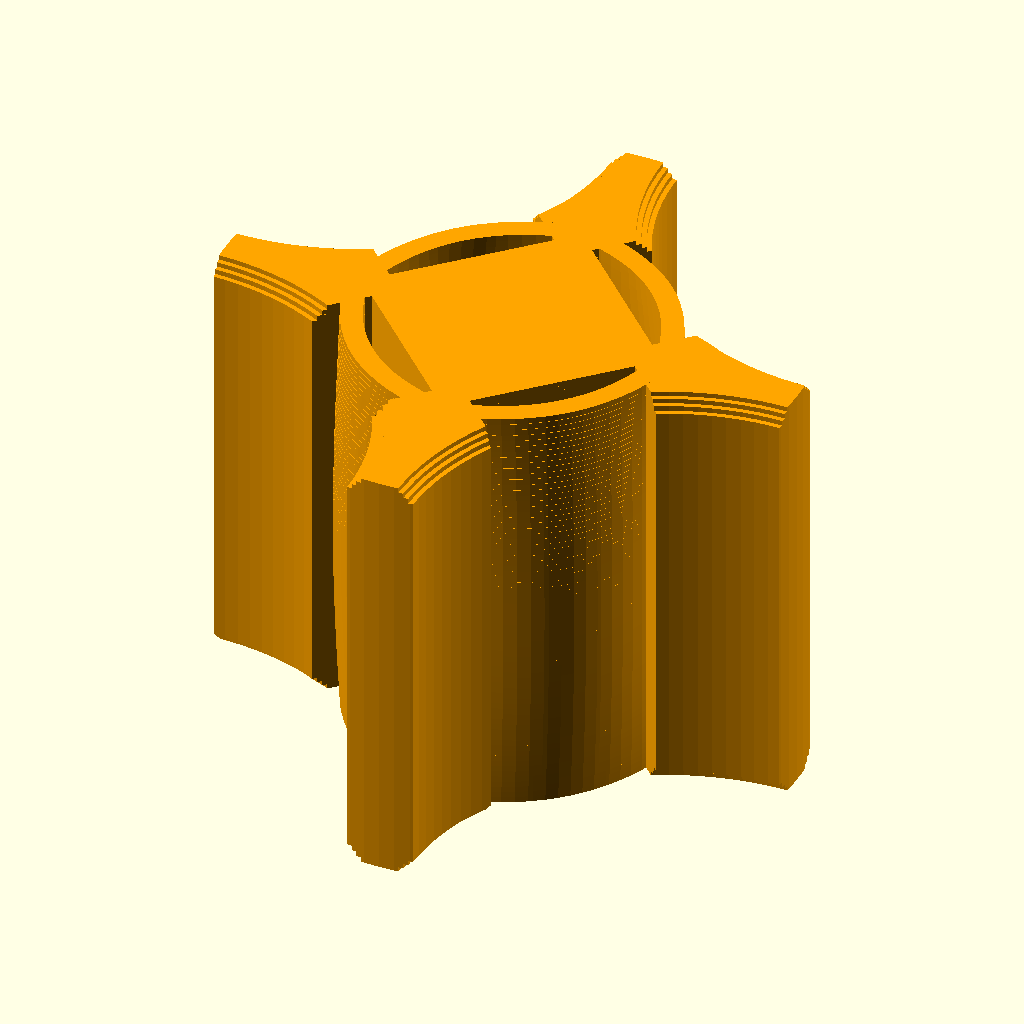
Cell 1: the model at its default parameters.
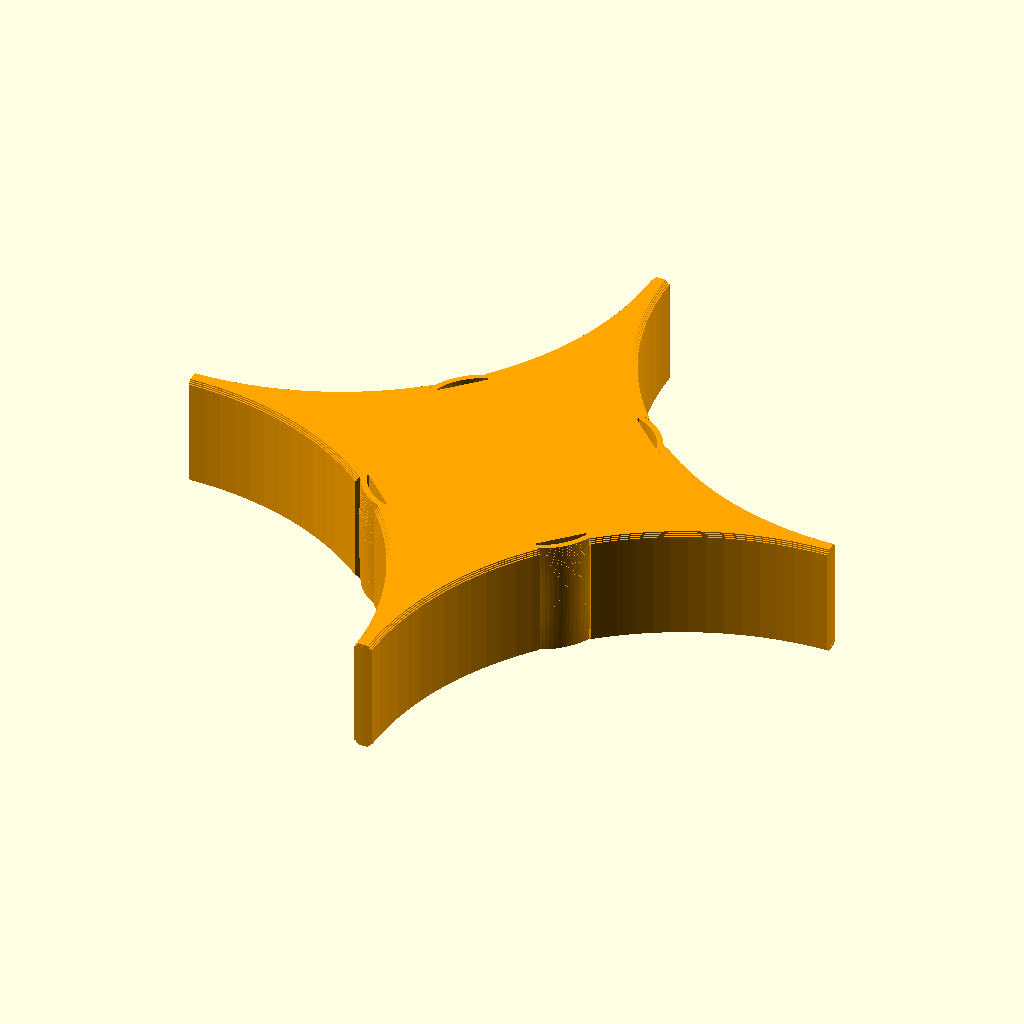
Cell 2: CELL_D = 100 (everything else at default).
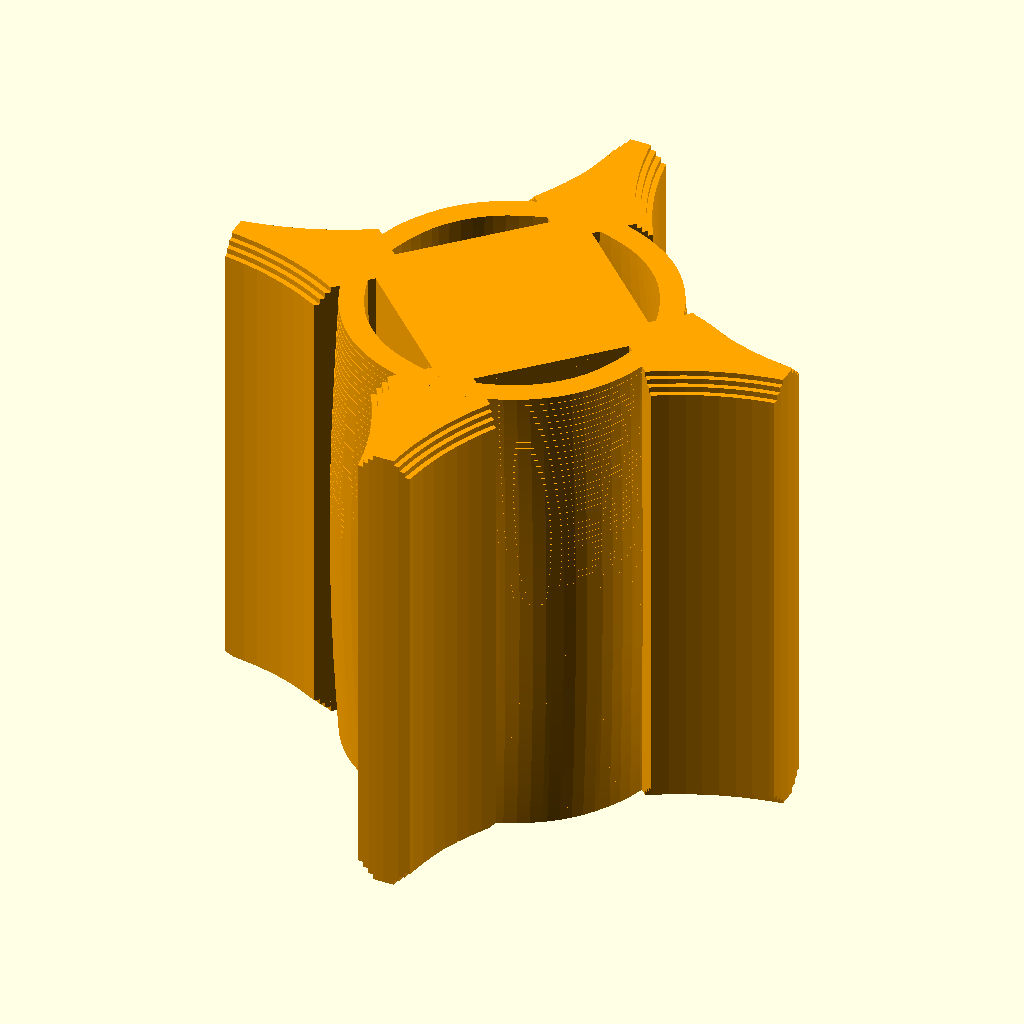
Cell 3: FIT_OFFSET = 1 (everything else at default).
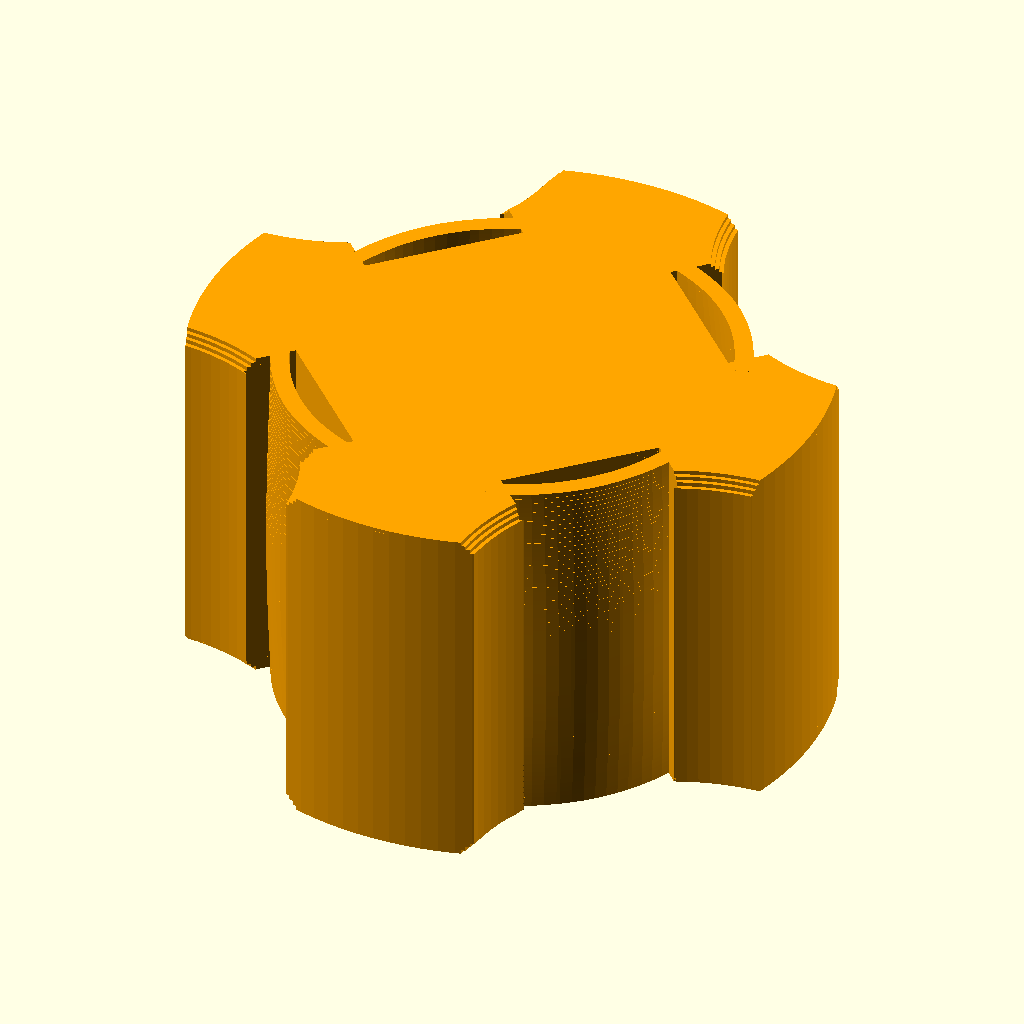
Cell 4: the same model with CELL_GAP = 10.
The same orthographic view direction (rotation 55°, 0°, 25°; colour scheme Cornfield) for every cell, with the view re-fitted per cell, so scale and position can differ between cells.
The OpenSCAD source (spacer.scad):
// SPDX-License-Identifier: CERN-OHL-S-2.0
// The gap spacer: a loose part for the diagonal gap where four cells meet, pushed in near each end of the block. The
// frame grips the edge cells; the spacers grip the cells inside. A square grid of tight-pitched printed holes would
// meet between side neighbours, leaving plastic only in the diagonal gaps, so this is that plastic and nothing else.
//
// Its four faces are arcs of the four cells round it. The arms run out into the side gaps until they are ARM_TIP_W
// wide; they stop it spinning, and their flanks are lands just clear of the cells along the full height, so it cannot
// tilt. Between them, a bow in a pocket on each face grips its cell (lib/grip.scad). Each bow runs the full height,
// so every layer of it stands on the one below.
//
// It needs a diagonal gap wide enough for a bow: the default 3 mm gap between cells gives one for every preset, but
// small cells at a tight pitch have none (README, "The grip").
//
//   openscad -o spacer.stl spacer.scad
//   openscad -o spacer.stl -D 'CELL="18650"' spacer.scad

/* [Cell] */
// Cell — a preset, or "custom" with its diameter below
CELL = "21700"; // [18650, 21700, 26650, 32650, 32700, 33140, 40135, 4680, 66160, custom]
// Diameter (mm) — the cell's body; 0 takes the preset's
CELL_D = 0; // [0:0.1:100]
// Fit offset (mm) — added to the cell's diameter where the grip is drawn: positive if your coupons were tight, negative if loose
FIT_OFFSET = 0; // [-1:0.05:1]
// Gap between cells (mm) — between neighbouring cells' bodies: at 3 every preset has room for the spacers that hold the inside cells; 18650s need 2.6, 21700s 1.8
CELL_GAP = 3; // [0:0.1:10]
// Pitch (mm) — centre to centre, overriding diameter + gap: set it when your busbars or nickel strip fix it; 0 to leave it
PITCH = 0; // [0:0.1:120]

/* [Grip] */
// Bow span (mm) — a bow spring's span between its roots: 8 is tested, and the longest drawn
BOW_SPAN = 8; // [4:0.5:12]
// Shortest bow span (mm) — the shortest allowed: shorter, it is too stiff to spring. Untested below 8
BOW_SPAN_MIN = 5; // [3:0.5:12]
// Bow thickness (mm) — two lines of a 0.4 mm nozzle
BOW_T = 0.9; // [0.4:0.05:2]
// Bow press (mm) — how far the bows' faces stand inside the cell at their middle, on diameter: more grips harder
BOW_PRESS = 1.0; // [0.1:0.05:2]
// Bore clearance (mm) — the hole round the bows, past the cell, on diameter: a plain hole this size is a bit loose
BORE_CLR = 0.8; // [0.2:0.1:2]
// Thinnest neck (mm) — the narrowest plastic between two neighbouring pockets: four lines
NECK_MIN = 1.6; // [0.8:0.1:4]
// Arm tip width (mm) — where an arm between two cells is cut: thinner won't print as a wall
ARM_TIP_W = 2; // [0.8:0.1:5]
// Spacer land clearance (mm) — the spacer's lands round each cell, on diameter: close enough to stop tilt, not to bind
SPACER_LAND_CLR = 0.2; // [0:0.05:1]

/* [Spacer] */
// Spacer height (mm) — its length along the cells: lands far apart, so it can't rock
SPACER_H = 18; // [6:1:60]

/* [View] */
// View — the spacer alone, with its four cells in place, or nothing (to check a design quickly)
VIEW = "part"; // [part, with_cells, none]

/* [Hidden] */
CELL_L = 0;             // the spacer doesn't depend on the cell's length

include <lib/grip.scad>

CELL_CENTRES = [for (sx = [-1, 1], sy = [-1, 1]) [sx * P / 2, sy * P / 2]];
NECK = neck(GAP_BOW_SPAN);
SPACER_LAND_D = CELL_FIT + SPACER_LAND_CLR;
ARM_R = arm_r(SPACER_LAND_D);
CORE_R = P / sqrt(2) - SPACER_LAND_D / 2;   // the centre of the gap to a land: its inscribed circle
assert(GAP_SPAN_MAX >= BOW_SPAN_MIN, str("the diagonal gap holds a bow of ", GAP_SPAN_MAX, " mm, under BOW_SPAN_MIN ",
    BOW_SPAN_MIN, ": widen CELL_GAP or PITCH"));
assert(GAP_BOW_SPAN >= BOW_SPAN_MIN, str("the bows are ", GAP_BOW_SPAN, " mm, under BOW_SPAN_MIN ", BOW_SPAN_MIN));
assert(NECK >= NECK_MIN - 1e-9, str("the core's necks are ", NECK, " mm"));
assert(ARM_R > CORE_R, "the arms reach past the core");
assert(BOW_FACE_D < SPACER_LAND_D, "the bows' faces must stand in past the lands");
assert(VIEW == "part" || VIEW == "with_cells" || VIEW == "none", "VIEW is part, with_cells or none");

module at_cell_faces() for (c = CELL_CENTRES) toward(c, [0, 0]) children();
module spacer_2d(land_d) difference() {
    circle(r = ARM_R);
    for (c = CELL_CENTRES) translate(c) circle(d = land_d);
    at_cell_faces() pocket_2d(GAP_BOW_SPAN);
}

module spacer() {
    // the lands and the plain middle; the chamfers stepped at the ends
    n_ch = ceil(CHAMFER / SLICE);
    linear_extrude(SPACER_H) spacer_2d(SPACER_LAND_D + 2 * CHAMFER);
    translate([0, 0, CHAMFER]) linear_extrude(SPACER_H - 2 * CHAMFER) spacer_2d(SPACER_LAND_D);
    for (i = [0:n_ch - 1], e = [0, 1]) let(z = i * CHAMFER / n_ch, d = SPACER_LAND_D + 2 * (CHAMFER - z))
        translate([0, 0, e == 0 ? z : SPACER_H - z - CHAMFER / n_ch]) linear_extrude(CHAMFER / n_ch + 0.01) spacer_2d(d);
    // the bows, contoured: furthest in at the middle, back toward the bore at both ends
    n = ceil(SPACER_H / SLICE);
    for (i = [0:n - 1]) let(z0 = i * SPACER_H / n, z1 = (i + 1) * SPACER_H / n)
        translate([0, 0, z0]) linear_extrude(z1 - z0 + 0.01) at_cell_faces() bow_2d(bow_face_d_at((z0 + z1) / 2, SPACER_H), GAP_BOW_SPAN);
}

module cell(h = 60) color("SteelBlue", 0.45) translate([0, 0, -h / 2 + SPACER_H / 2]) cylinder(d = CELL_FIT, h = h);

if (VIEW == "part") color("Orange") spacer();
if (VIEW == "with_cells") { color("Orange") spacer(); for (c = CELL_CENTRES) translate(c) cell(); }

echo(SPACER = [["cell", CELL], ["body_d", BODY_D], ["cell_fit", CELL_FIT], ["pitch", P], ["bow_span", GAP_BOW_SPAN],
    ["neck", NECK], ["across_arms", 2 * ARM_R], ["core_d", 2 * CORE_R], ["height", SPACER_H], ["land_d", SPACER_LAND_D],
    ["bow_past_land", (SPACER_LAND_D - BOW_FACE_D) / 2], ["tilt_deg_max", atan(SPACER_LAND_CLR / SPACER_H)]]);
Parameter table extracted from the source (name, type, default, range or options):
CELL: string, default "21700", options "18650", "21700", "26650", "32650", "32700", "33140", "40135", "4680", "66160", "custom"
CELL_D: number, default 0, range 0 to 100, step 0.1
FIT_OFFSET: number, default 0, range -1 to 1, step 0.05
CELL_GAP: number, default 3, range 0 to 10, step 0.1
PITCH: number, default 0, range 0 to 120, step 0.1
BOW_SPAN: number, default 8, range 4 to 12, step 0.5
BOW_SPAN_MIN: number, default 5, range 3 to 12, step 0.5
BOW_T: number, default 0.9, range 0.4 to 2, step 0.05
BOW_PRESS: number, default 1, range 0.1 to 2, step 0.05
BORE_CLR: number, default 0.8, range 0.2 to 2, step 0.1
NECK_MIN: number, default 1.6, range 0.8 to 4, step 0.1
ARM_TIP_W: number, default 2, range 0.8 to 5, step 0.1
SPACER_LAND_CLR: number, default 0.2, range 0 to 1, step 0.05
SPACER_H: number, default 18, range 6 to 60, step 1
VIEW: string, default "part", options "part", "with_cells", "none"
